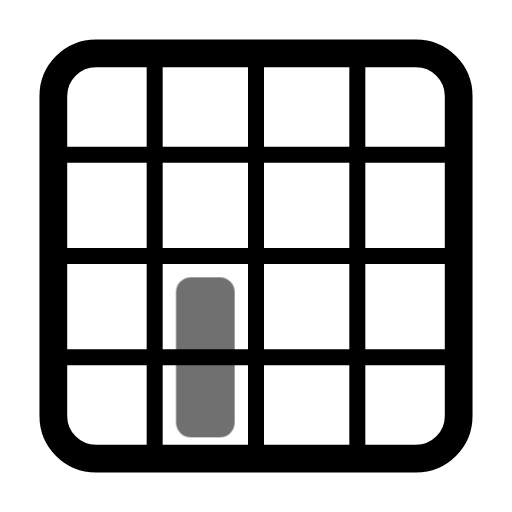
t = 0.00 s
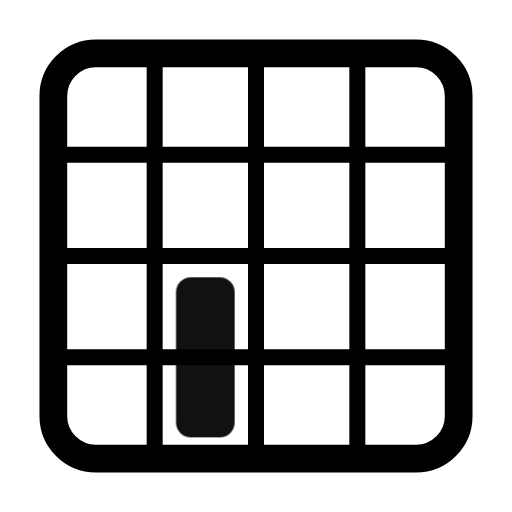
t = 0.55 s
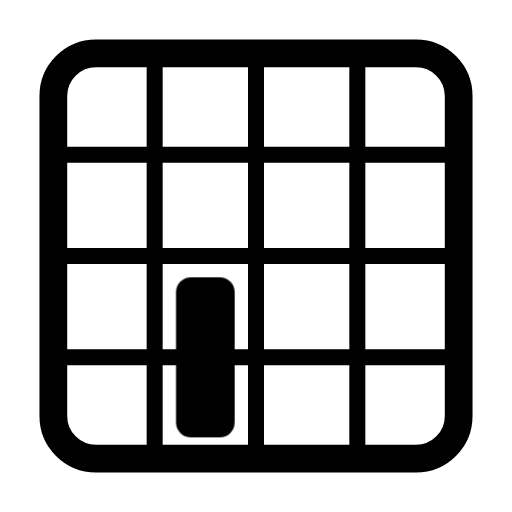
t = 0.98 s
t = 1.46 s: frame unchanged from t = 0.98 s, image omitted
t = 1.86 s: frame unchanged from t = 0.98 s, image omitted
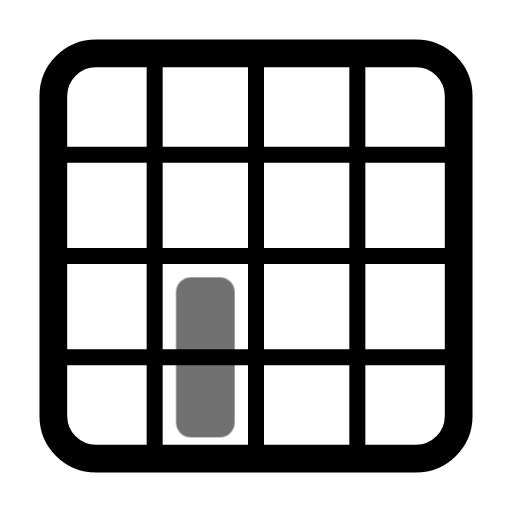
t = 2.65 s

The animated SVG that drew these frames (rendered in a browser with its animation timeline set to each time). Animation: 1 CSS @keyframes rule; one cycle of 3.05 s, repeats indefinitely.

<svg xmlns="http://www.w3.org/2000/svg" width="24" height="24" fill="none" stroke="currentColor" stroke-linecap="round" stroke-linejoin="round" stroke-width="2" viewBox="0 0 24 24">
    <!-- Generated by scripts/icon-expansion/generate.mjs -->
    <style>
        @media (prefers-reduced-motion: no-preference) {
            @keyframes ira-exp-pulse { 0%, 100% { opacity: 1; } 22% { opacity: .45; } 40% { opacity: 1; } }
            [data-ira-motion="grid-area-r3-c2-1x2"] { transform-box: fill-box; transform-origin: center; animation: ira-exp-pulse 2.65s ease-in-out -0.4s infinite; }
        }
    </style>
    <g stroke-width="1.3"><rect x="2.5" y="2.5" width="19" height="19" rx="2"/></g><g stroke-width="0.75"><path d="M7.25 3v18M12 3v18m4.75-18v18M3 7.25h18M3 12h18M3 16.75h18"/></g>
    <g data-ira-motion="grid-area-r3-c2-1x2"><g fill="currentColor" stroke="none"><rect x="8.25" y="13" width="2.75" height="7.5" rx="0.7"/></g></g>
</svg>
